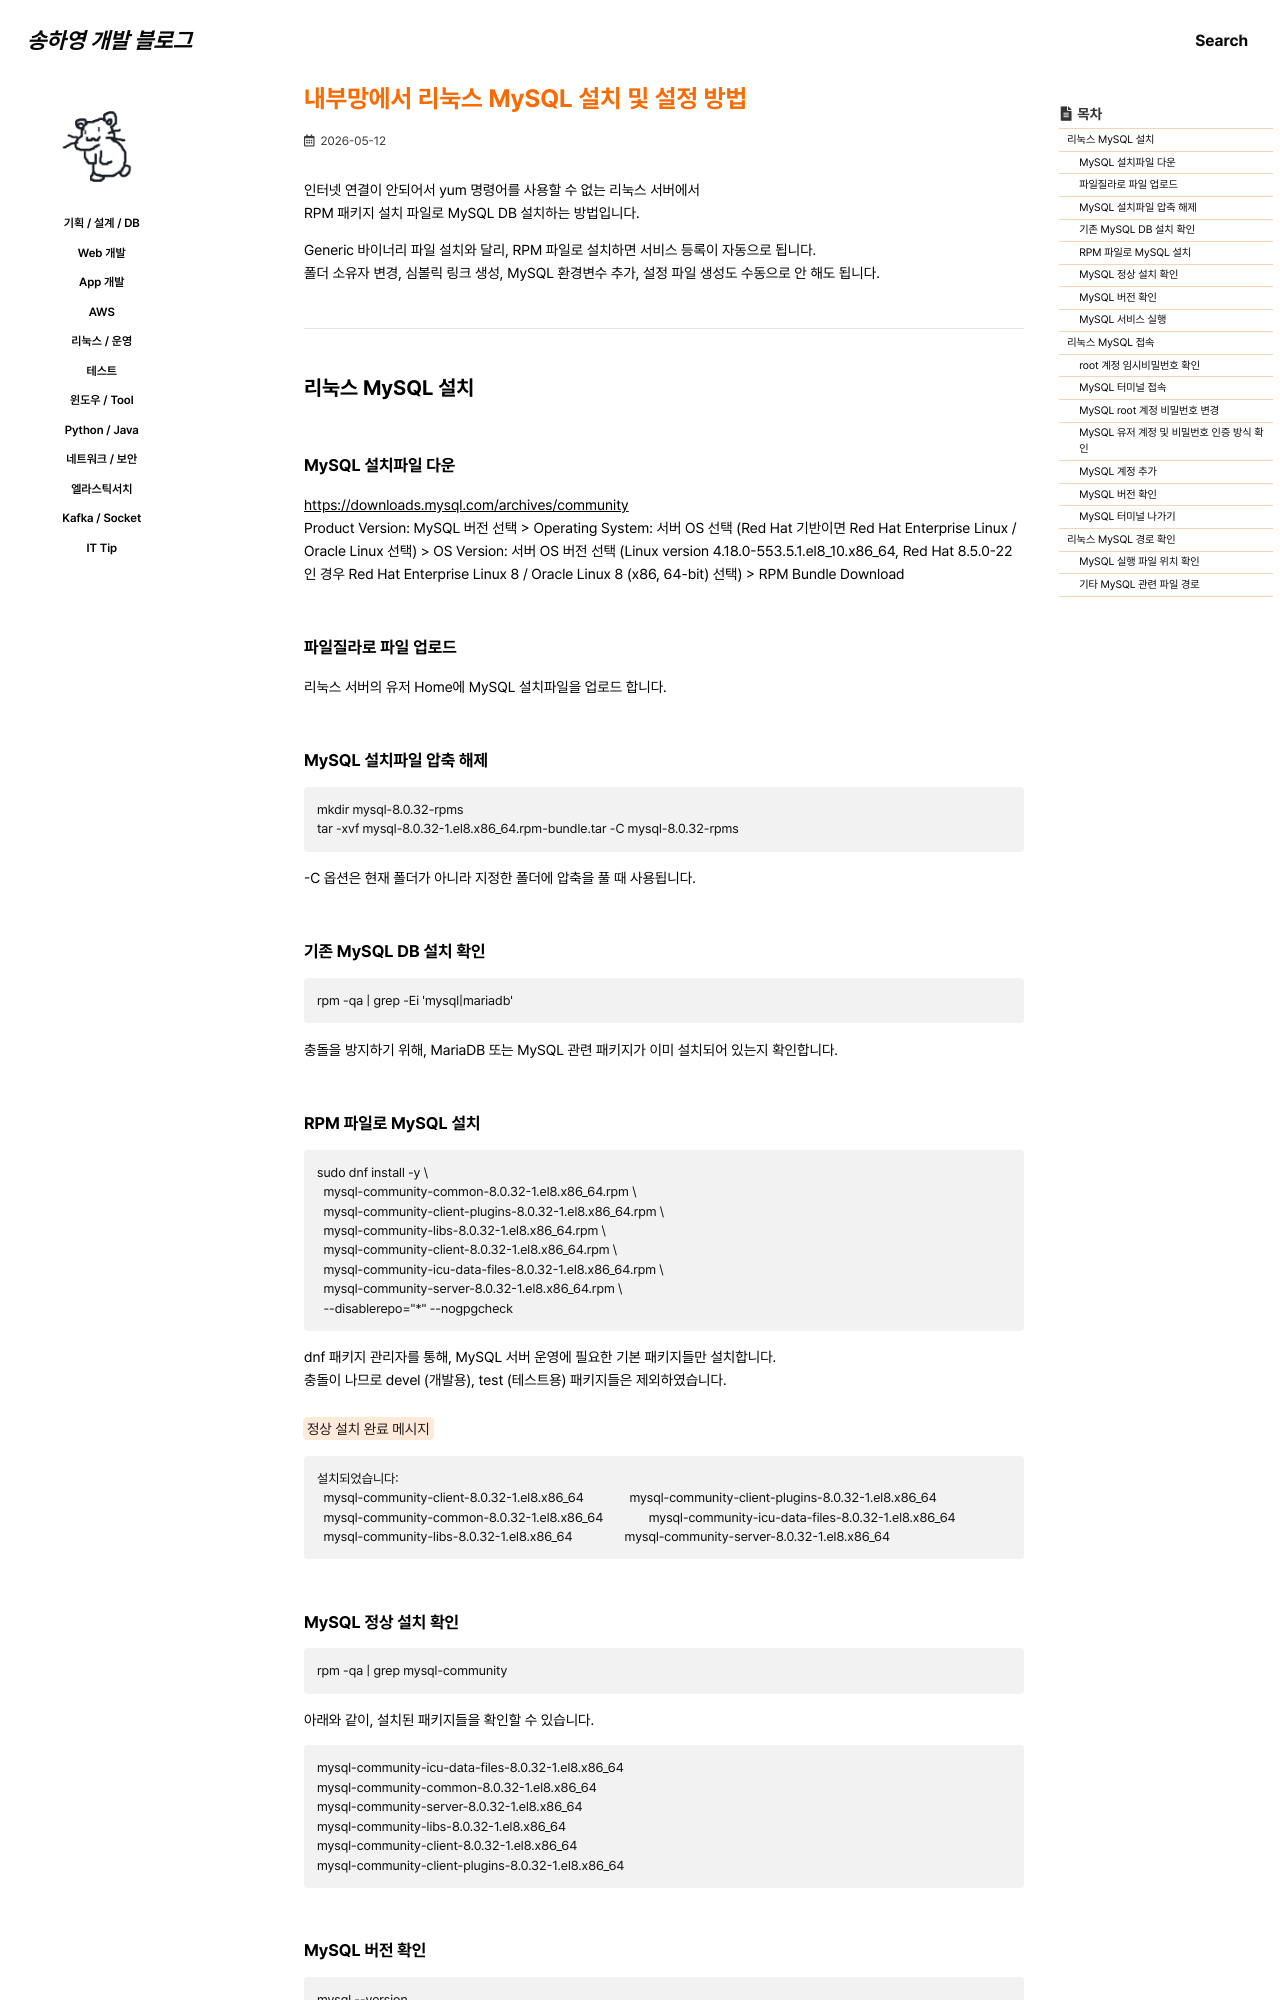

repository: 0songha0/0songha0.github.io · page: op/2026-05-12-1.html · generator: jekyll

---
title: "내부망에서 리눅스 MySQL 설치 및 설정 방법"
excerpt: ""

categories:
  - op
tags:
  - []

permalink: /op/2026-05-12-1

toc: true
toc_sticky: true

date: 2026-05-12
last_modified_at: 2026-05-12
---

인터넷 연결이 안되어서 yum 명령어를 사용할 수 없는 리눅스 서버에서  
RPM 패키지 설치 파일로 MySQL DB 설치하는 방법입니다.

Generic 바이너리 파일 설치와 달리, RPM 파일로 설치하면 서비스 등록이 자동으로 됩니다.  
폴더 소유자 변경, 심볼릭 링크 생성, MySQL 환경변수 추가, 설정 파일 생성도 수동으로 안 해도 됩니다.

---

## 리눅스 MySQL 설치

### MySQL 설치파일 다운
<https://downloads.mysql.com/archives/community>{: target="_blank"}  
Product Version: MySQL 버전 선택 > Operating System: 서버 OS 선택 (Red Hat 기반이면 Red Hat Enterprise Linux / Oracle Linux 선택) > OS Version: 서버 OS 버전 선택 (Linux version 4.18.0-553.5.1.el8_10.x86_64, Red Hat 8.5.0-22인 경우 Red Hat Enterprise Linux 8 / Oracle Linux 8 (x86, 64-bit) 선택) > RPM Bundle Download

### 파일질라로 파일 업로드
리눅스 서버의 유저 Home에 MySQL 설치파일을 업로드 합니다.

### MySQL 설치파일 압축 해제
```
mkdir mysql-8.0.32-rpms
tar -xvf mysql-8.0.32-1.el8.x86_64.rpm-bundle.tar -C mysql-8.0.32-rpms
```
-C 옵션은 현재 폴더가 아니라 지정한 폴더에 압축을 풀 때 사용됩니다.

### 기존 MySQL DB 설치 확인
```
rpm -qa | grep -Ei 'mysql|mariadb'
```
충돌을 방지하기 위해, MariaDB 또는 MySQL 관련 패키지가 이미 설치되어 있는지 확인합니다.
